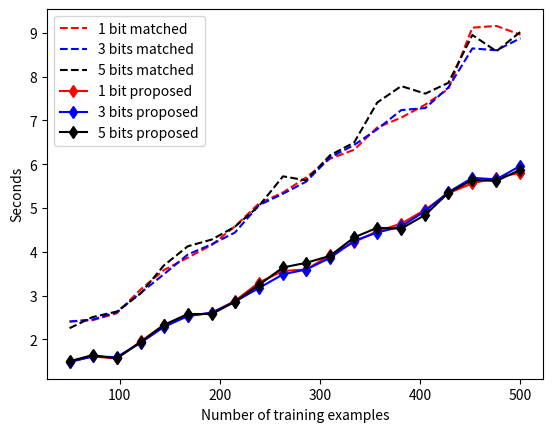

Here is the Python script that generated this plot:
import numpy as np
import matplotlib.pyplot as plt

x = np.linspace(10*5,100*5,20,dtype="int")

matched_time1 = [2.405994415283203, 2.4373114109039307, 2.59354829788208, 3.1404244899749756, 3.579610586166382, 3.865732192993164, 4.155940532684326, 4.57780385017395, 5.101327657699585, 5.351999521255493, 5.695095062255859, 6.124574661254883, 6.32768440246582, 6.836135149002075, 7.0620293617248535, 7.358844757080078, 7.718214988708496, 9.116123914718628, 9.155614852905273, 8.954120397567749]
proposed_time1 = [1.4842643737792969, 1.6092779636383057, 1.5623979568481445, 1.9529657363891602, 2.32796311378479, 2.531092643737793, 2.6091928482055664, 2.8747804164886475, 3.29665207862854, 3.562239408493042, 3.5934813022613525, 3.9215786457061768, 4.218456983566284, 4.468415021896362, 4.640277624130249, 4.960626840591431, 5.337339639663696, 5.562094449996948, 5.687091112136841, 5.806362152099609]

matched_time3 = [2.405996799468994, 2.4529688358306885, 2.61676287651062, 3.062265634536743, 3.4841506481170654, 3.9372265338897705, 4.171583890914917, 4.4371702671051025, 5.0621325969696045, 5.324646949768066, 5.599384784698486, 6.153280973434448, 6.437036514282227, 6.796383380889893, 7.2338547706604, 7.280725479125977, 7.749442100524902, 8.64169716835022, 8.600128173828125, 8.874400854110718]
proposed_time3 = [1.4842536449432373, 1.6092402935028076, 1.5936169624328613, 1.9217400550842285, 2.2811107635498047, 2.531071901321411, 2.609172821044922, 2.859177827835083, 3.1716582775115967, 3.4841368198394775, 3.5934975147247314, 3.8591055870056152, 4.249689817428589, 4.437189102172852, 4.577807664871216, 4.930048704147339, 5.360425233840942, 5.686059951782227, 5.6529998779296875, 5.962643146514893]

matched_time5 = [2.254284620285034, 2.508918046951294, 2.6335062980651855, 3.0492007732391357, 3.684338092803955, 4.124587774276733, 4.279283285140991, 4.570870876312256, 5.044280290603638, 5.72130274772644, 5.630077600479126, 6.202183723449707, 6.493195056915283, 7.4061219692230225, 7.7816078662872314, 7.6096789836883545, 7.856194972991943, 8.948339939117432, 8.577248811721802, 9.021565198898315]
proposed_time5 = [1.4998760223388672, 1.6404929161071777, 1.5624077320098877, 1.937366247177124, 2.327960252761841, 2.5779433250427246, 2.5779309272766113, 2.85917067527771, 3.242431640625, 3.6414568424224854, 3.7460148334503174, 3.9059767723083496, 4.327804803848267, 4.546558380126953, 4.526756763458252, 4.84339714050293, 5.343392372131348, 5.6402342319488525, 5.616010904312134, 5.874575853347778]

sum_mat = sum(matched_time1) + sum(matched_time3) + sum(matched_time5)
sum_prop = sum(proposed_time1) + sum(proposed_time3) + sum(proposed_time5)

print(sum_mat)
print(sum_prop)

lower = 100 - (sum_prop * 100) / sum_mat
print(lower)

plt.plot(x, matched_time1, "r--", label="1 bit matched")
plt.plot(x, matched_time3, "b--", label="3 bits matched")
plt.plot(x, matched_time5, "k--", label="5 bits matched")
plt.plot(x, proposed_time1, "r-d", label="1 bit proposed")
plt.plot(x, proposed_time3, "b-d", label="3 bits proposed")
plt.plot(x, proposed_time5, "k-d", label="5 bits proposed")

plt.xlabel("Number of training examples")
plt.ylabel("Seconds")
plt.legend()
plt.show()